Dataset: tumorous_and_nontumorous (GitHub, ChandranSukirthan/Advanced-Brain-Tumor-Classification-Using-Deep-Learning). Classes: non-tumorous, tumorous.

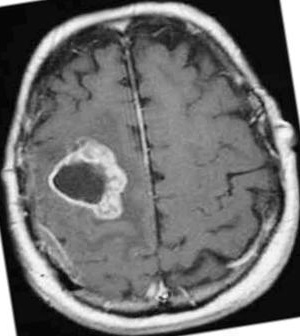
Label: tumorous

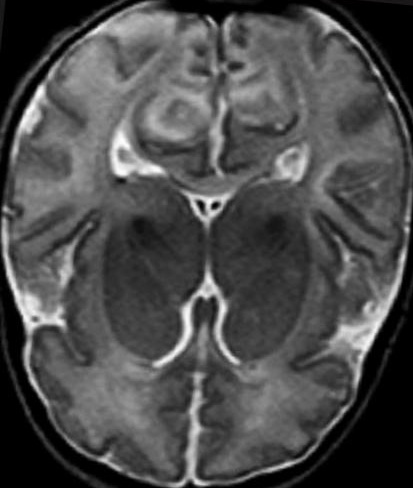
Label: non-tumorous

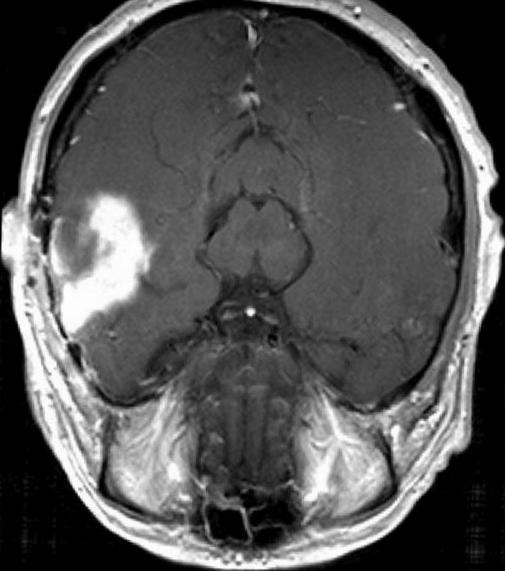
Label: tumorous

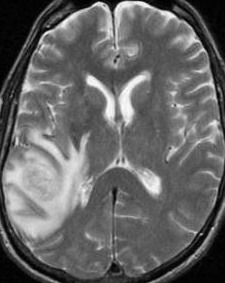
Label: tumorous

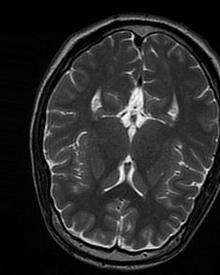
Label: non-tumorous

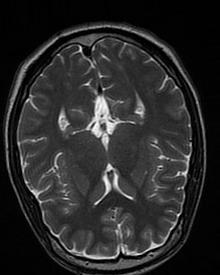
Label: non-tumorous
